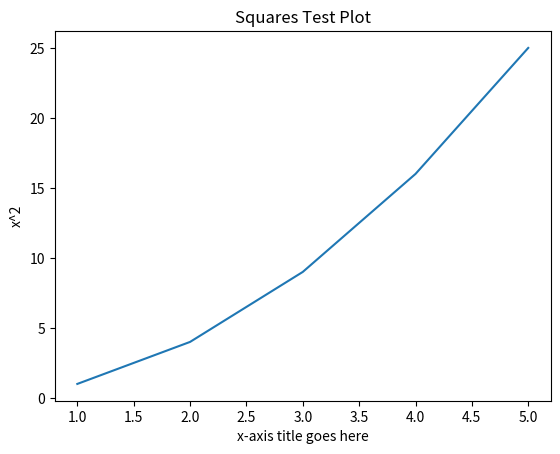

This figure's Python source:
from matplotlib import pyplot as plt
import pandas
import numpy as np
from scipy.optimize import fsolve
import math

x = [1,2,3,4,5]
y = [1,4,9,16,25]

plt.plot(x,y)
plt.title("Squares Test Plot")
plt.xlabel("x-axis title goes here")
plt.ylabel("x^2")
plt.show()

